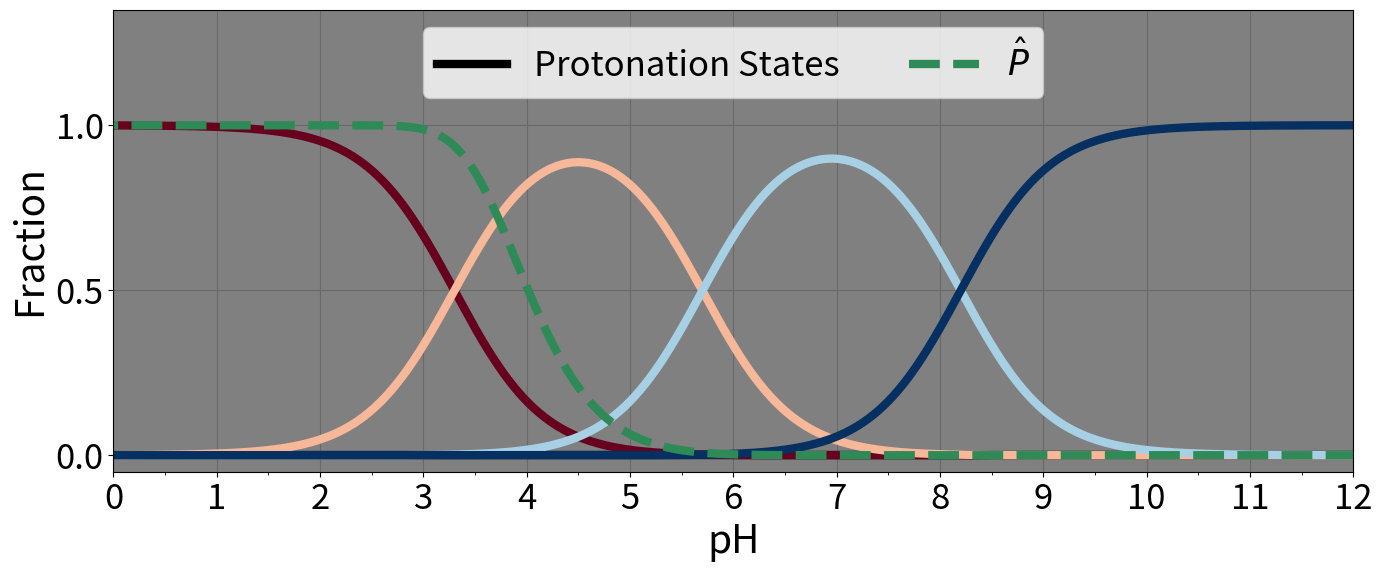

Here is the Python script that generated this plot:
# -*- coding: utf-8 -*-
"""
Created on Mon Apr 18 16:06:14 2022

@author: boris
"""
import numpy as np
import matplotlib.pyplot as plt
def normalize_1(data):
    """Normalizes a vector to its maximum value"""
    normalized_data = np.abs(data)/max(data)
    return normalized_data
from matplotlib.ticker import (MultipleLocator, FormatStrFormatter,
                               AutoMinorLocator, NullFormatter, ScalarFormatter)
#%%
pKa1 = 1
pKa2 = 3.30
pKa3 = 5.70
pKa4 = 8.20

pH = np.linspace(-2,14,1000)


def henderson_hasselbalch_2(pka1, pka2, ph):
    D = (10**(-pH))**2 +  (10**(-pka1))*(10**(-pH)) + (10**(-pka1))*(10**(-pka2))
    a0 = 1/D*(10**(-pH))**2
    a1 = 1/D*(10**(-pka1))*(10**(-pH))
    a2 = 1/D*(10**(-pka1))*(10**(-pka2))
    return (a0,a1,a2)


def henderson_hasselbalch_3(pka1, pka2, pka3, ph):
    D = (10**(-pH))**3 +  (10**(-pka1))*(10**(-pH))**2 + (10**(-pka1))*(10**(-pka2))*(10**(-pH)) + (10**(-pka1))*(10**(-pka2))*(10**(-pka3))
    a0 = 1/D*(10**(-pH))**3
    a1 = 1/D*(10**(-pka1))*(10**(-pH))**2
    a2 = 1/D*(10**(-pka1))*(10**(-pka2))*(10**(-pH))
    a3 = 1/D*(10**(-pka1))*(10**(-pka2))*(10**(-pka3))
    return (a0,a1,a2,a3)

def henderson_hasselbalch_4(pka1, pka2, pka3, pka4, ph):
    D = (10**(-pH))**4 +  (10**(-pka1))*(10**(-pH))**3 + (10**(-pka1))*(10**(-pka2))*(10**(-pH))**2 + (10**(-pka1))*(10**(-pka2))*(10**(-pka3))*(10**(-pH)) + (10**(-pka1))*(10**(-pka2))*(10**(-pka3))*(10**(-pka4))
    a0 = 1/D*(10**(-pH))**4
    a1 = 1/D*(10**(-pka1))*(10**(-pH))**3
    a2 = 1/D*(10**(-pka1))*(10**(-pka2))*(10**(-pH))**2
    a3 = 1/D*(10**(-pka1))*(10**(-pka2))*(10**(-pka3))*(10**(-pH))
    a4 = 1/D*(10**(-pka1))*(10**(-pka2))*(10**(-pka3))*(10**(-pka4))
    return (a0,a1,a2,a3,a4)

fractions = henderson_hasselbalch_3(pKa2, pKa3, pKa4, pH)
#%%
fig, ax = plt.subplots(figsize=(16,6))

ax.xaxis.set_major_locator(MultipleLocator(1))
ax.xaxis.set_minor_locator(MultipleLocator(0.5))
# ax.axhline(y=0, color = 'dimgrey', ls = '--')
ax.set_xlim([0,12])
ax.set_ylim([-0.05,1.35])
ax.set_xlabel("pH", fontsize = 28)
ax.set_ylabel("Fraction", fontsize = 28)
ax.set_facecolor('gray')
ax.tick_params(axis='x', labelsize= 25)
ax.tick_params(axis='y', labelsize= 25)
ax.yaxis.set_major_locator(MultipleLocator(0.5))
ax.plot(pH, np.zeros_like(pH), linewidth = 6, color = 'black', label = 'Protonation States')
ax.set_prop_cycle('color',[plt.cm.RdBu(i) for i in np.linspace(0, 1, 4)])
ax.grid(color='dimgray')
for i in range(4):
    ax.plot(pH, fractions[i], linewidth = 6, label='_nolegend_')

# ax.set_prop_cycle('color',[plt.cm.summer(i) for i in np.linspace(0.1, 0.9, 3)])
D = (10**(-pH))**3 +  (10**(-pKa2))*(10**(-pH))**2 + (10**(-pKa2))*(10**(-pKa3))*(10**(-pH)) + (10**(-pKa2))*(10**(-pKa3))*(10**(-pKa4))
a0 = 1/D*(10**(-pH))**3
result = 1-(1-a0)**4
# ax.plot(pH, result, linestyle = '--', linewidth = 6,  label = '$\hatP_1$')
# a1 = a1 = 1/D*(10**(-pKa2))*(10**(-pH))**2
# result = 1-(1-a1-a0)**4
# ax.plot(pH, result, linestyle = '--', linewidth = 6, label = '$\hatP_2$')
# a2 = 1/D*(10**(-pKa2))*(10**(-pKa3))*(10**(-pH))
# result = 1-(1-a2-a1-a0)**4
# ax.plot(pH, result, linestyle = '--', linewidth = 6, label = '$\hatP_3$')


ax.plot(pH, result, linestyle = '--', linewidth = 6, color = 'seagreen', label = '$\hat{P}$')
ax.legend(loc = 'upper center', fontsize = 25, ncol = 4)


#%%
index2 = (np.abs(pH - 5.94)).argmin()
index3 = (np.abs(pH - 7.61)).argmin()
index4 = (np.abs(pH - 7.66)).argmin()

print(fractions[1][index2], fractions[2][index2], fractions[3][index2])